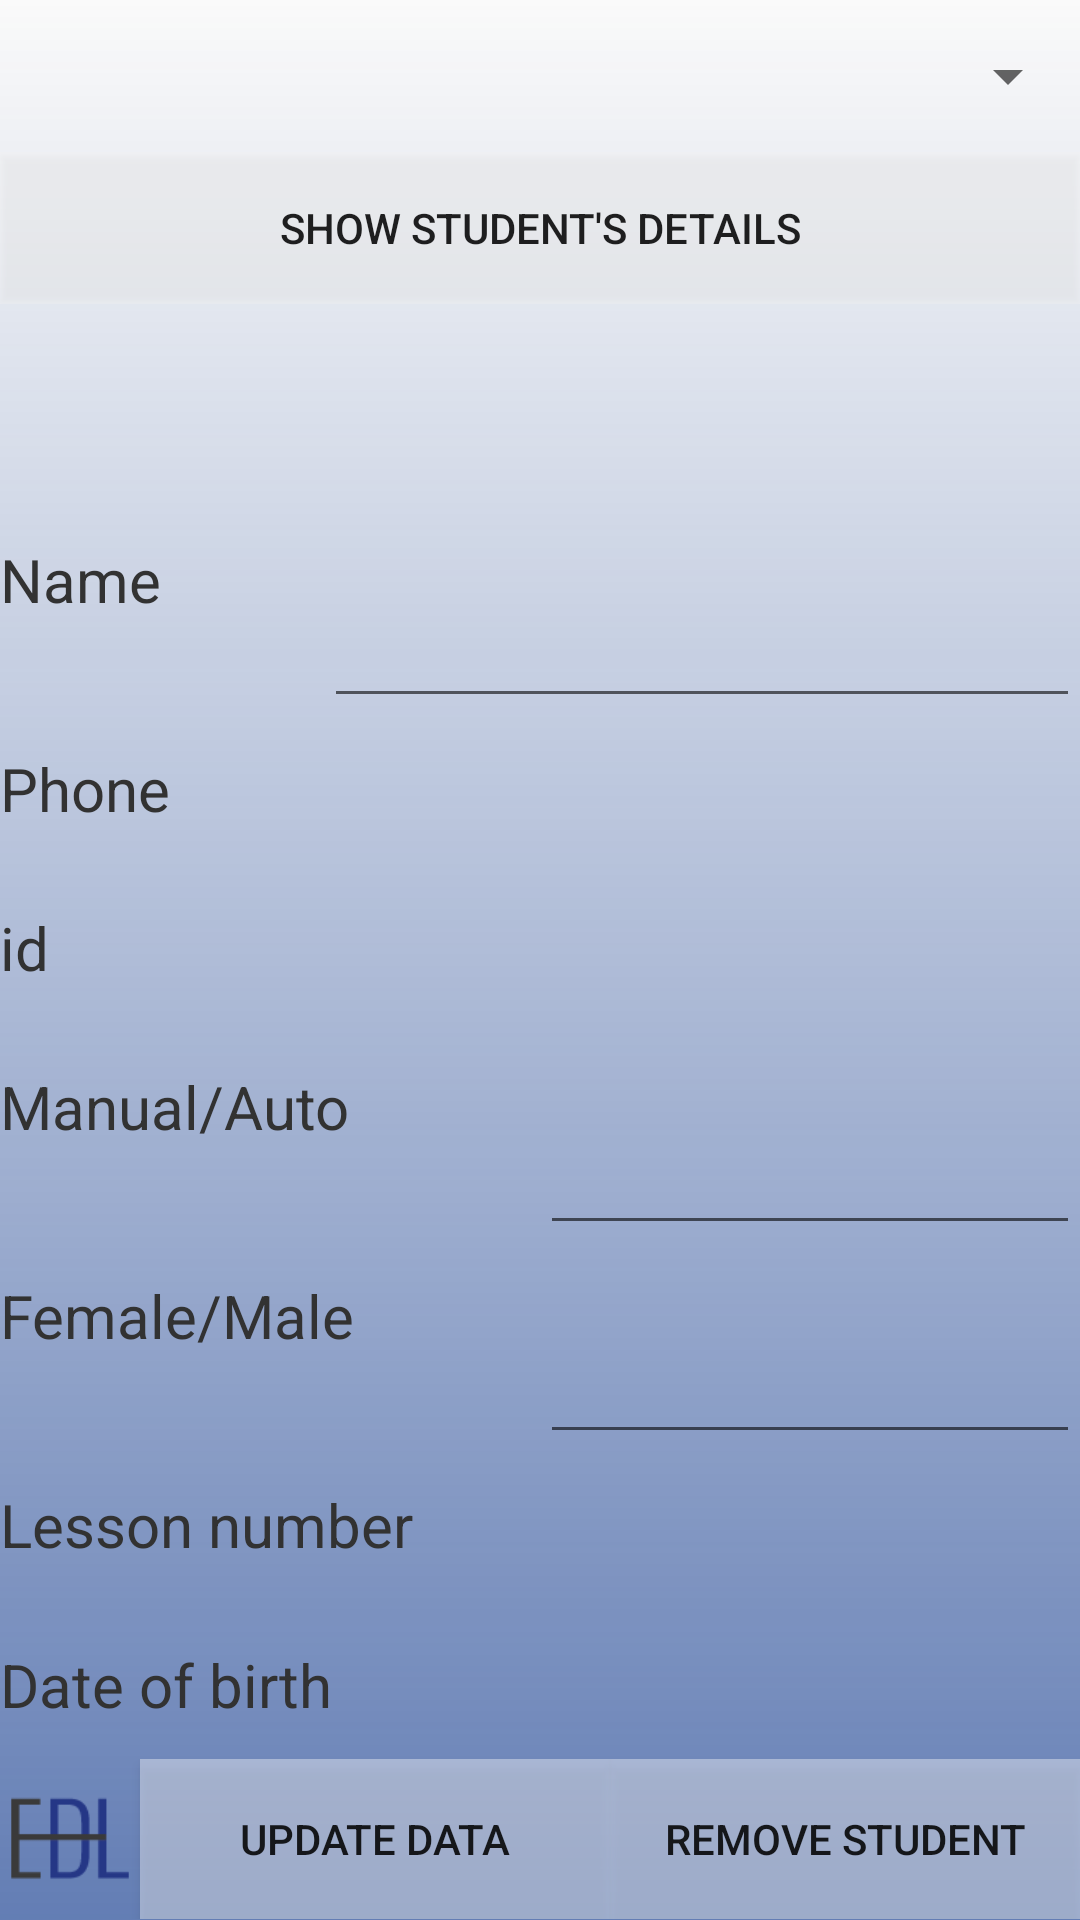

Produce the Android XML layout that renders to this screen, including the resource entries it uses.
<!-- AndroidManifest.xml: application theme AppTheme -->
<!-- res/layout/activity_students_info.xml -->
<?xml version="1.0" encoding="utf-8"?>
<LinearLayout xmlns:android="http://schemas.android.com/apk/res/android"
    xmlns:app="http://schemas.android.com/apk/res-auto"
    xmlns:tools="http://schemas.android.com/tools"
    android:layout_width="match_parent"
    android:orientation="vertical"
    android:background="@drawable/loginstart"
    android:layout_height="match_parent"
    tools:context=".StudentsInfo">


    <Spinner
        android:id="@+id/spinner2"
        android:layout_width="match_parent"
        android:layout_weight="4"
        android:layout_height="0dp" />

    <LinearLayout
        android:layout_width="match_parent"
        android:layout_weight="4"
        android:layout_height="0dp"
        android:orientation="horizontal">

        <Button
            android:layout_width="0dp"
            android:background="@color/medium"
            android:layout_height="match_parent"
            android:id="@+id/btChoose"
            android:onClick="show"

            android:layout_weight="0.3"
            android:text="Show student's details"/>

    </LinearLayout>

    <LinearLayout
        android:layout_width="match_parent"
        android:layout_weight="5"
        android:layout_height="0dp"
        android:orientation="horizontal">


        <ImageView
            android:id="@+id/iv"
            android:layout_width="0dp"
            android:layout_height="match_parent"
            android:visibility="invisible"
            android:layout_weight="2"
            app:srcCompat="@drawable/edlfinal" />


    </LinearLayout>



    <LinearLayout
        android:layout_width="match_parent"
        android:layout_weight="5.5"
        android:layout_height="0dp"
        android:orientation="horizontal">



        <TextView
            android:textSize="20dp"
            android:layout_marginTop="10dp"
            android:layout_gravity="center"
            android:textColor="@color/colorPrimaryDark"
            android:layout_width="0dp"
            android:layout_height="match_parent"
            android:layout_weight="1.5"
            android:text="Name"/>

        <EditText
            android:id="@+id/eTname1"
            android:textSize="20dp"
            android:layout_marginTop="10dp"
            android:layout_gravity="center"
            android:layout_width="0dp"
            android:layout_height="match_parent"
            android:layout_weight="3.5"
            android:text=""/>

    </LinearLayout>

    <LinearLayout
        android:layout_width="match_parent"
        android:layout_weight="4.2"
        android:layout_height="0dp"
        android:orientation="horizontal">


        <TextView
            android:textSize="20dp"
            android:layout_marginTop="10dp"
            android:layout_gravity="center"
            android:layout_width="0dp"
            android:textColor="@color/colorPrimaryDark"
            android:layout_height="match_parent"
            android:layout_weight="1.5"
            android:text="Phone"/>

        <TextView
            android:id="@+id/eTphone1"
            android:textSize="20dp"
            android:layout_marginTop="10dp"
            android:layout_gravity="center"
            android:layout_width="0dp"
            android:layout_height="match_parent"
            android:layout_weight="3.5"
            android:text=""/>

    </LinearLayout>



    <LinearLayout
        android:layout_width="match_parent"
        android:layout_weight="4.2"
        android:layout_height="0dp"
        android:orientation="horizontal">


        <TextView
            android:textSize="20dp"
            android:layout_marginTop="10dp"
            android:layout_gravity="center"
            android:layout_width="0dp"
            android:layout_height="match_parent"
            android:layout_weight="1.5"
            android:text="id"
            android:textColor="@color/colorPrimaryDark"/>

        <TextView
            android:id="@+id/tvid1"
            android:textSize="20dp"
            android:layout_marginTop="10dp"
            android:layout_gravity="center"
            android:layout_width="0dp"
            android:layout_height="match_parent"
            android:layout_weight="3.5"
            android:text=""/>


    </LinearLayout>

    <LinearLayout
        android:layout_width="match_parent"
        android:layout_weight="5.5"
        android:layout_height="0dp"
        android:orientation="horizontal">


        <TextView
            android:textSize="20dp"
            android:layout_marginTop="10dp"
            android:layout_gravity="center"
            android:layout_width="0dp"
            android:layout_height="match_parent"
            android:layout_weight="1.5"
            android:textColor="@color/colorPrimaryDark"
            android:text="Manual/Auto"/>

        <EditText
            android:id="@+id/etmanual1"
            android:textSize="20dp"
            android:layout_marginTop="10dp"
            android:layout_gravity="center"
            android:layout_width="0dp"
            android:layout_height="match_parent"
            android:layout_weight="1.5"
            android:text=""/>

    </LinearLayout>

    <LinearLayout
        android:layout_width="match_parent"
        android:layout_weight="5.5"
        android:layout_height="0dp"
        android:orientation="horizontal">


        <TextView
            android:textSize="20dp"
            android:layout_marginTop="10dp"
            android:layout_gravity="center"
            android:layout_width="0dp"
            android:layout_height="match_parent"
            android:textColor="@color/colorPrimaryDark"
            android:layout_weight="1.5"
            android:text="Female/Male"/>

        <EditText
            android:id="@+id/etfe1"
            android:textSize="20dp"
            android:layout_marginTop="10dp"
            android:layout_gravity="center"
            android:layout_width="0dp"
            android:layout_height="match_parent"
            android:layout_weight="1.5"
            android:text=""/>

    </LinearLayout>

    <LinearLayout
        android:layout_width="match_parent"
        android:layout_weight="4.2"
        android:layout_height="0dp"
        android:orientation="horizontal">


        <TextView
            android:textSize="20dp"
            android:layout_marginTop="10dp"
            android:layout_gravity="center"
            android:layout_width="0dp"
            android:layout_height="match_parent"
            android:textColor="@color/colorPrimaryDark"
            android:layout_weight="1.5"
            android:text="Lesson number"/>

        <TextView
            android:id="@+id/tvcount1"
            android:textSize="20dp"
            android:layout_marginTop="10dp"
            android:layout_gravity="center"
            android:layout_width="0dp"
            android:layout_height="match_parent"
            android:layout_weight="1.5"
            android:text=""/>

    </LinearLayout>

    <LinearLayout
        android:layout_width="match_parent"
        android:layout_weight="4.2"
        android:layout_height="0dp"
        android:orientation="horizontal">


        <TextView
            android:textSize="20dp"
            android:layout_marginTop="10dp"
            android:layout_gravity="center"
            android:layout_width="0dp"
            android:layout_height="match_parent"
            android:textColor="@color/colorPrimaryDark"
            android:layout_weight="1.5"
            android:text="Date of birth"/>
        <TextView
            android:id="@+id/tvDate1"
            android:textSize="20dp"
            android:layout_marginTop="10dp"
            android:layout_gravity="center"
            android:layout_width="0dp"
            android:layout_height="match_parent"
            android:layout_weight="1.5"
            android:text=""/>

    </LinearLayout>
    <LinearLayout
        android:layout_width="match_parent"
        android:layout_weight="4.2"
        android:layout_height="0dp"
        android:orientation="horizontal">

        <ImageView
            android:id="@+id/imageView"
            android:layout_width="0dp"
            android:layout_height="match_parent"
            android:layout_weight="0.06"
            app:srcCompat="@drawable/edlfinal" />


        <Button
            android:layout_width="0dp"
            android:layout_height="match_parent"
            android:id="@+id/btEnter"
            android:onClick="update"
            android:background="@color/medium"
            android:layout_weight="0.2"
            android:text="Update data"/>

        <Button
            android:layout_width="0dp"
            android:layout_height="match_parent"
            android:id="@+id/btDelete"
            android:background="@color/medium"
            android:onClick="delete"
            android:layout_weight="0.2"
            android:text="Remove student"/>

    </LinearLayout>
</LinearLayout>
<!-- resources referenced by this layout -->
<resources>
  <color name="colorPrimaryDark">#323232</color>
  <color name="medium">#66ffffff</color>
  <!-- drawable edlfinal: png bitmap (drawable, 939 bytes) -->
  <!-- drawable loginstart (drawable) -->
  <?xml version="1.0" encoding="utf-8"?>
  <shape xmlns:android="http://schemas.android.com/apk/res/android">
      <gradient
          android:startColor="@color/light"
          android:endColor="@color/dark_blue"
  
          android:angle="-135"/>
  </shape>
  <style name="AppTheme" parent="Theme.AppCompat.Light.DarkActionBar">
          
          <item name="colorPrimary">@color/dark_blue</item>
          <item name="colorPrimaryDark">@color/colorPrimaryDark</item>
          <item name="colorAccent">@color/colorAccent</item>
      </style>
  <color name="light">#1affffff</color>
  <color name="dark_blue">#C436589F</color>
  <color name="colorAccent">#D81B60</color>
</resources>
